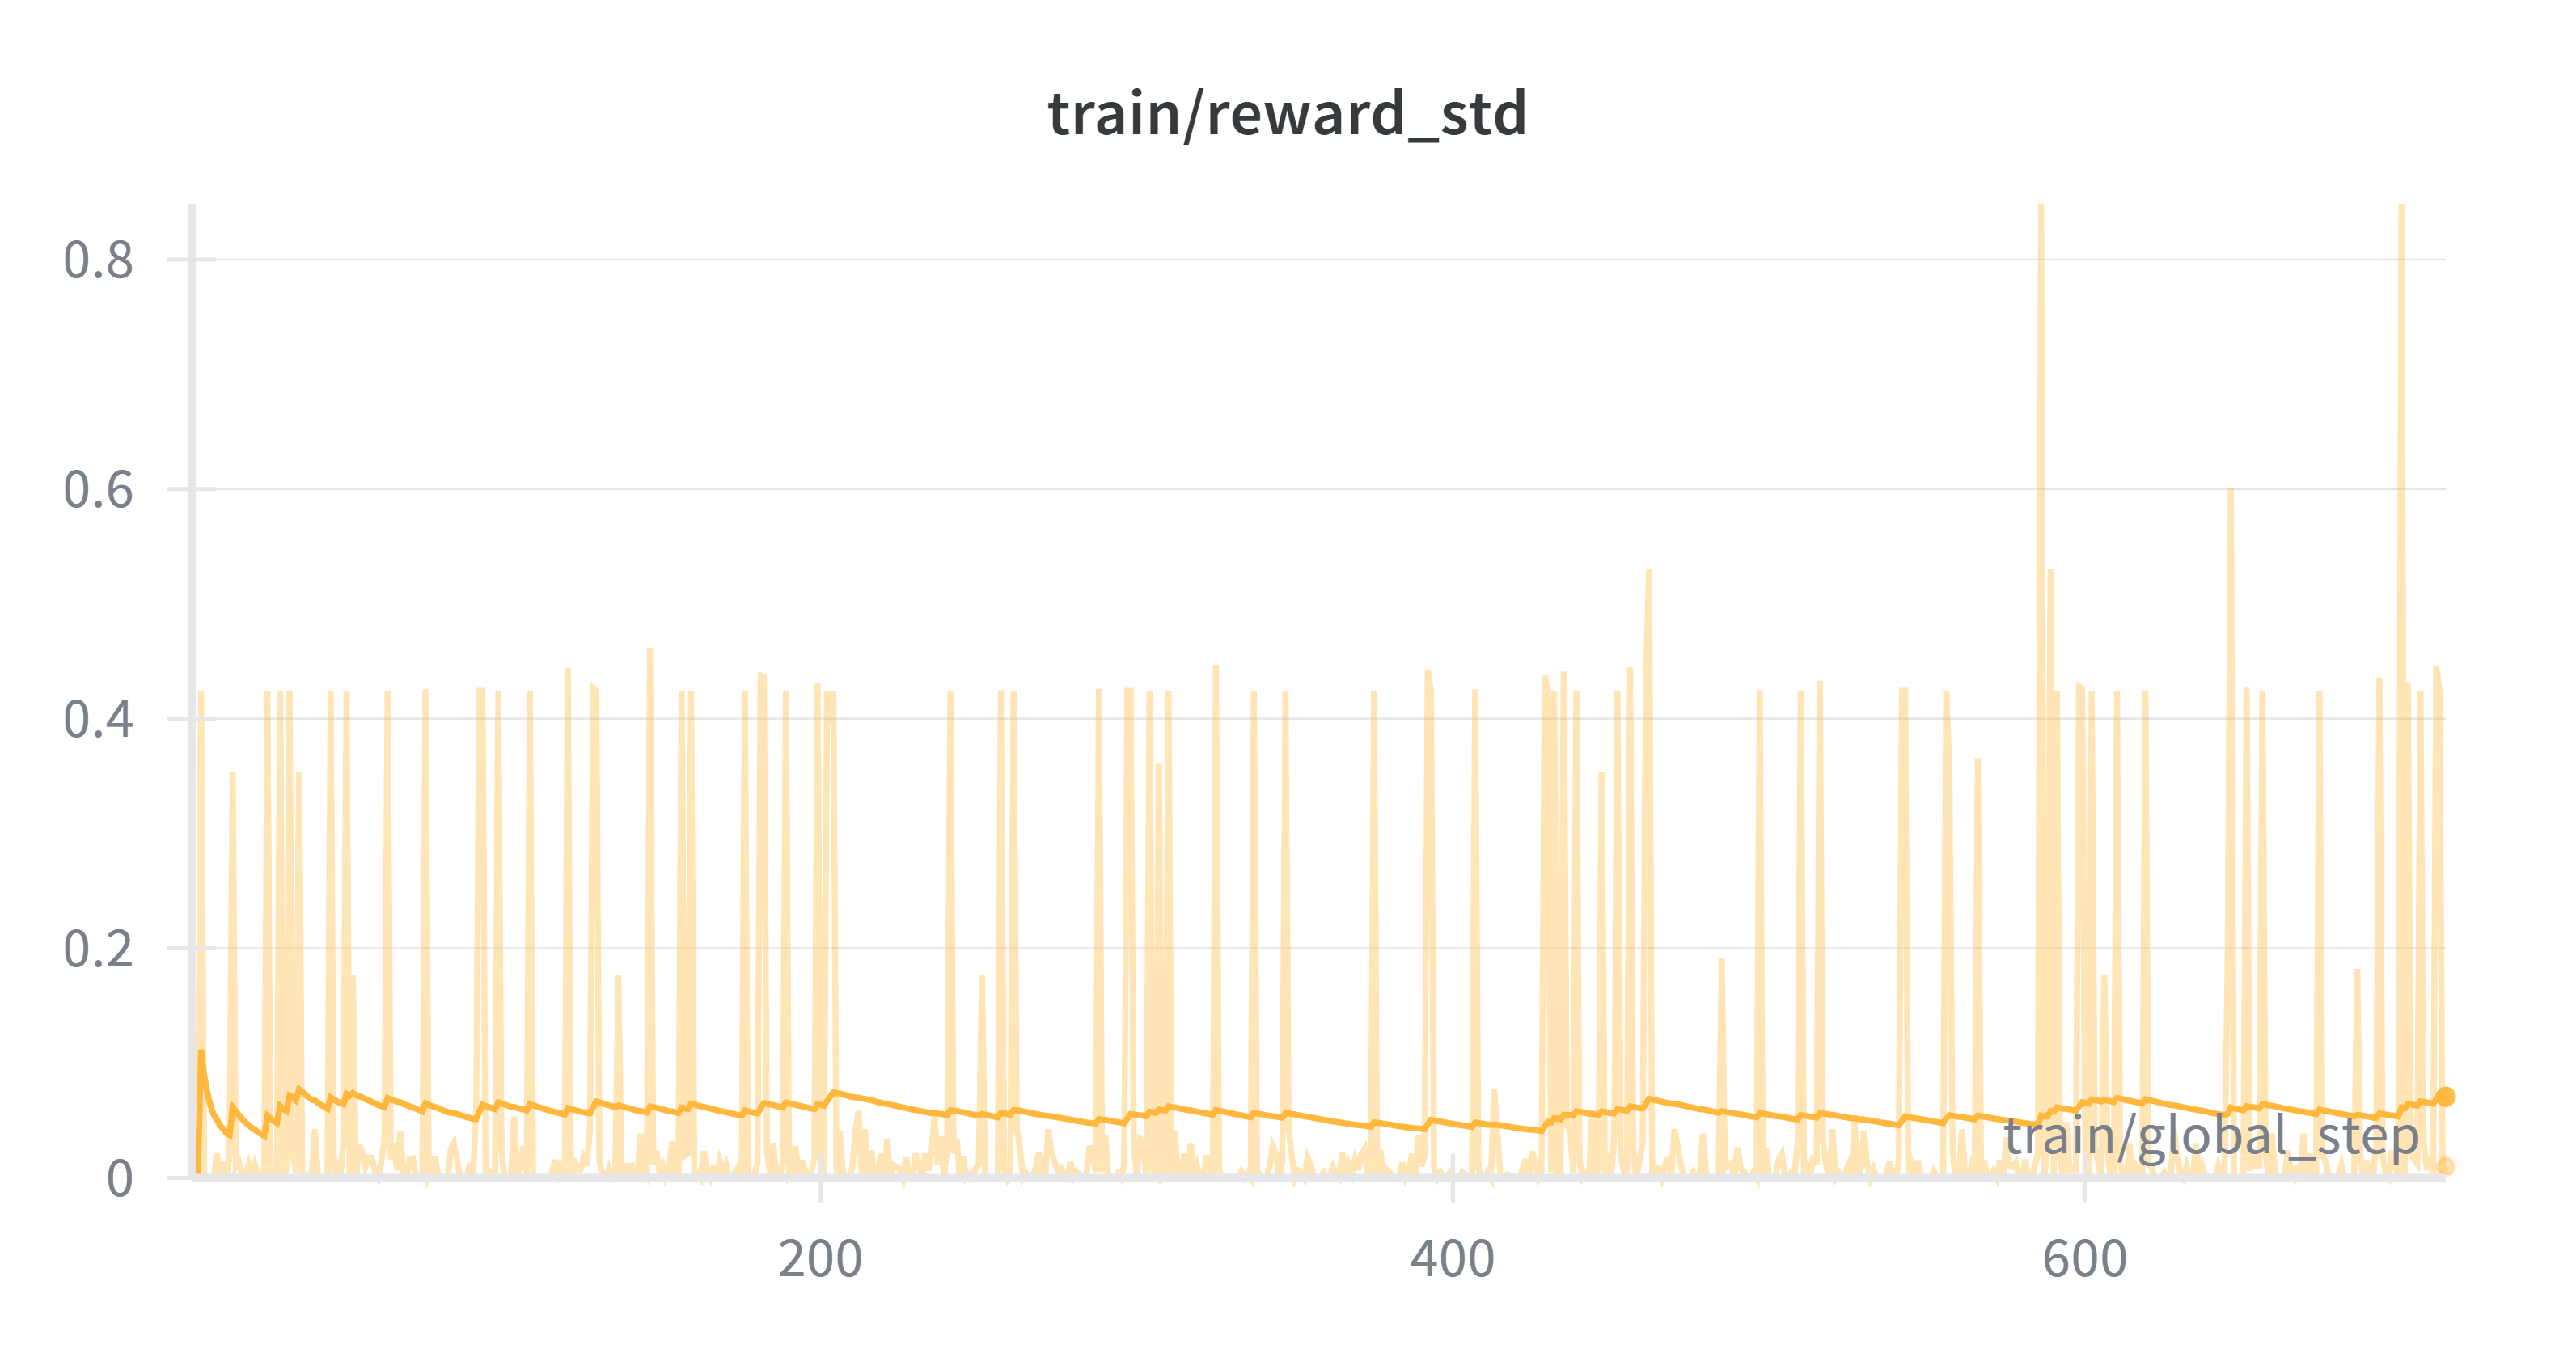

Source data for this figure (header and first rows):
train/global_step, qwen3vl_rl - _step, qwen3vl_rl - _step__MIN, qwen3vl_rl - _step__MAX, qwen3vl_rl - train/reward_std, qwen3vl_rl - train/reward_std__MIN, qwen3vl_rl - train/reward_std__MAX
1, 4, 4, 4, 0, 0, 0
2, 9, 9, 9, 0.0165, 0.0165, 0.0165
3, 14, 14, 14, 0, 0, 0
4, 19, 19, 19, 0.4243, 0.4243, 0.4243
5, 24, 24, 24, 0, 0, 0
6, 29, 29, 29, 0.001314, 0.001314, 0.001314
7, 34, 34, 34, 0, 0, 0
8, 39, 39, 39, 0, 0, 0
9, 44, 44, 44, 0.02121, 0.02121, 0.02121
10, 49, 49, 49, 0, 0, 0
11, 54, 54, 54, 0.01443, 0.01443, 0.01443
12, 59, 59, 59, 0, 0, 0
13, 64, 64, 64, 0.01897, 0.01897, 0.01897
14, 69, 69, 69, 0.3536, 0.3536, 0.3536
15, 74, 74, 74, 0.009642, 0.009642, 0.009642
16, 79, 79, 79, 0.01389, 0.01389, 0.01389
17, 84, 84, 84, 0.00204, 0.00204, 0.00204
18, 89, 89, 89, 0.001688, 0.001688, 0.001688
19, 94, 94, 94, 0.01136, 0.01136, 0.01136
20, 99, 99, 99, 0, 0, 0
21, 104, 104, 104, 0.01144, 0.01144, 0.01144
22, 109, 109, 109, 0.003648, 0.003648, 0.003648
23, 114, 114, 114, 0.00272, 0.00272, 0.00272
24, 119, 119, 119, 0.002946, 0.002946, 0.002946
25, 124, 124, 124, 0.4243, 0.4243, 0.4243
26, 129, 129, 129, 0.001757, 0.001757, 0.001757
27, 134, 134, 134, 0, 0, 0
28, 139, 139, 139, 0.00545, 0.00545, 0.00545
29, 144, 144, 144, 0.4243, 0.4243, 0.4243
30, 149, 149, 149, 0, 0, 0
31, 154, 154, 154, 0.007479, 0.007479, 0.007479
32, 159, 159, 159, 0.4243, 0.4243, 0.4243
33, 164, 164, 164, 0.02357, 0.02357, 0.02357
34, 169, 169, 169, 0.004342, 0.004342, 0.004342
35, 174, 174, 174, 0.3536, 0.3536, 0.3536
36, 179, 179, 179, 0.005303, 0.005303, 0.005303
37, 184, 184, 184, 0, 0, 0
38, 189, 189, 189, 0, 0, 0
39, 194, 194, 194, 0.004991, 0.004991, 0.004991
40, 199, 199, 199, 0.04243, 0.04243, 0.04243
41, 204, 204, 204, 0, 0, 0
42, 209, 209, 209, 0, 0, 0
43, 214, 214, 214, 0, 0, 0
44, 219, 219, 219, 0.004079, 0.004079, 0.004079
45, 224, 224, 224, 0.4243, 0.4243, 0.4243
46, 229, 229, 229, 0.004243, 0.004243, 0.004243
47, 234, 234, 234, 0.009642, 0.009642, 0.009642
48, 239, 239, 239, 0, 0, 0
49, 244, 244, 244, 0.02995, 0.02995, 0.02995
50, 249, 249, 249, 0.4243, 0.4243, 0.4243
51, 254, 254, 254, 0, 0, 0
52, 259, 259, 259, 0.1768, 0.1768, 0.1768
53, 264, 264, 264, 0, 0, 0
54, 269, 269, 269, 0.02904, 0.02904, 0.02904
55, 274, 274, 274, 0.02244, 0.02244, 0.02244
56, 279, 279, 279, 0.009642, 0.009642, 0.009642
57, 284, 284, 284, 0.01768, 0.01768, 0.01768
58, 289, 289, 289, 0.01768, 0.01768, 0.01768
59, 294, 294, 294, 0.004991, 0.004991, 0.004991
60, 299, 299, 299, 0, 0, 0
... 654 more rows
